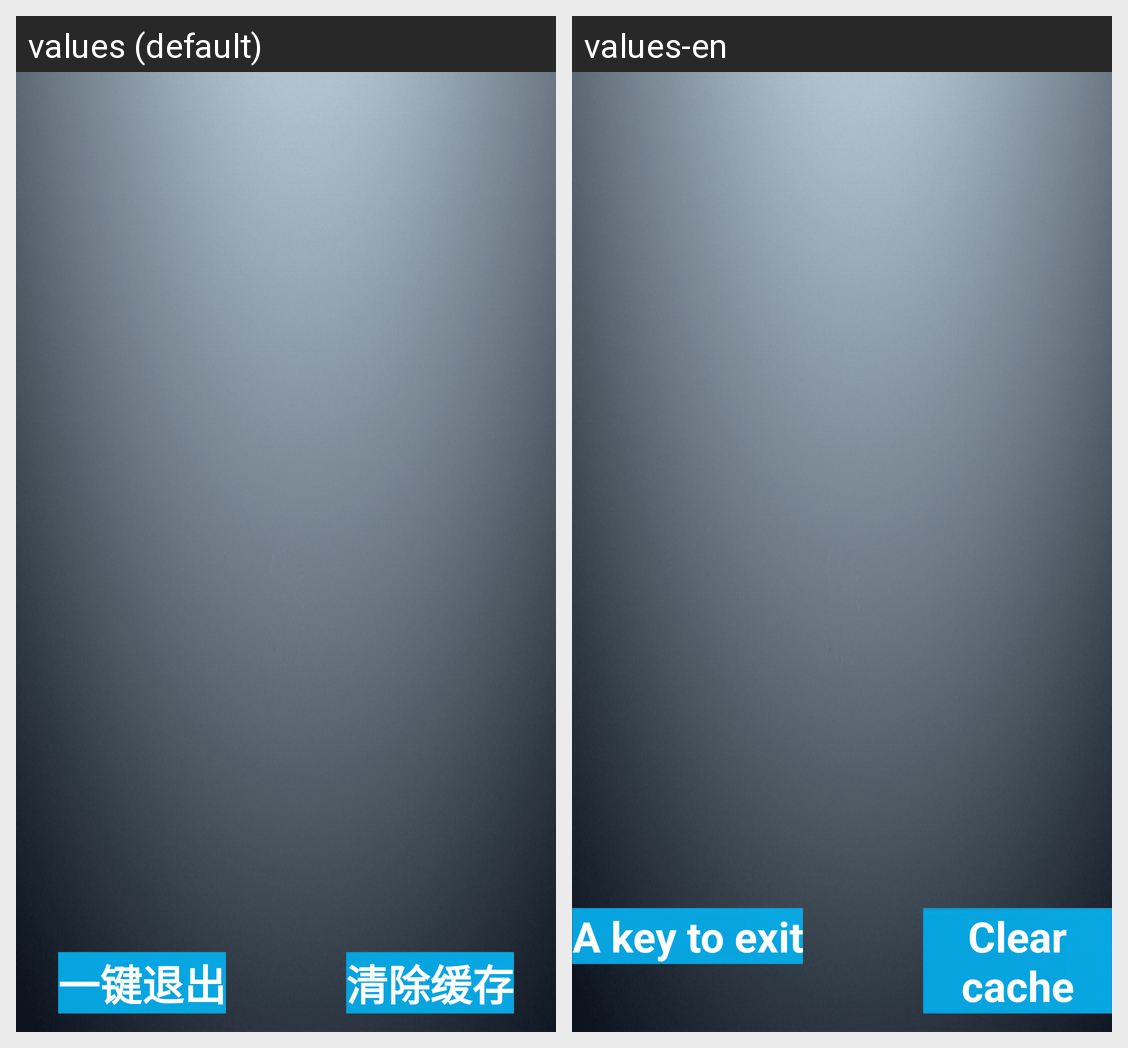

Strings drawn on this Android screen and how each of the app's shown locales translates them:
Android screen res/layout/activity_app.xml rendered under 2 locales, left to right: values (default), values-en. Device: Nexus 5 (rendered at 1080×1920; each locale shown at half size, 540×960, under a caption strip naming it); theme android:Theme.NoTitleBar.Fullscreen.
Strings drawn on this screen, with the default value and each locale's value (text and hints the layout hard-codes, and strings that could not be matched under every locale, appear in the picture but are not listed):

app_exit
  values: 一键退出
  values-en: A key to exit

clear_app_data
  values: 清除缓存
  values-en: Clear cache
